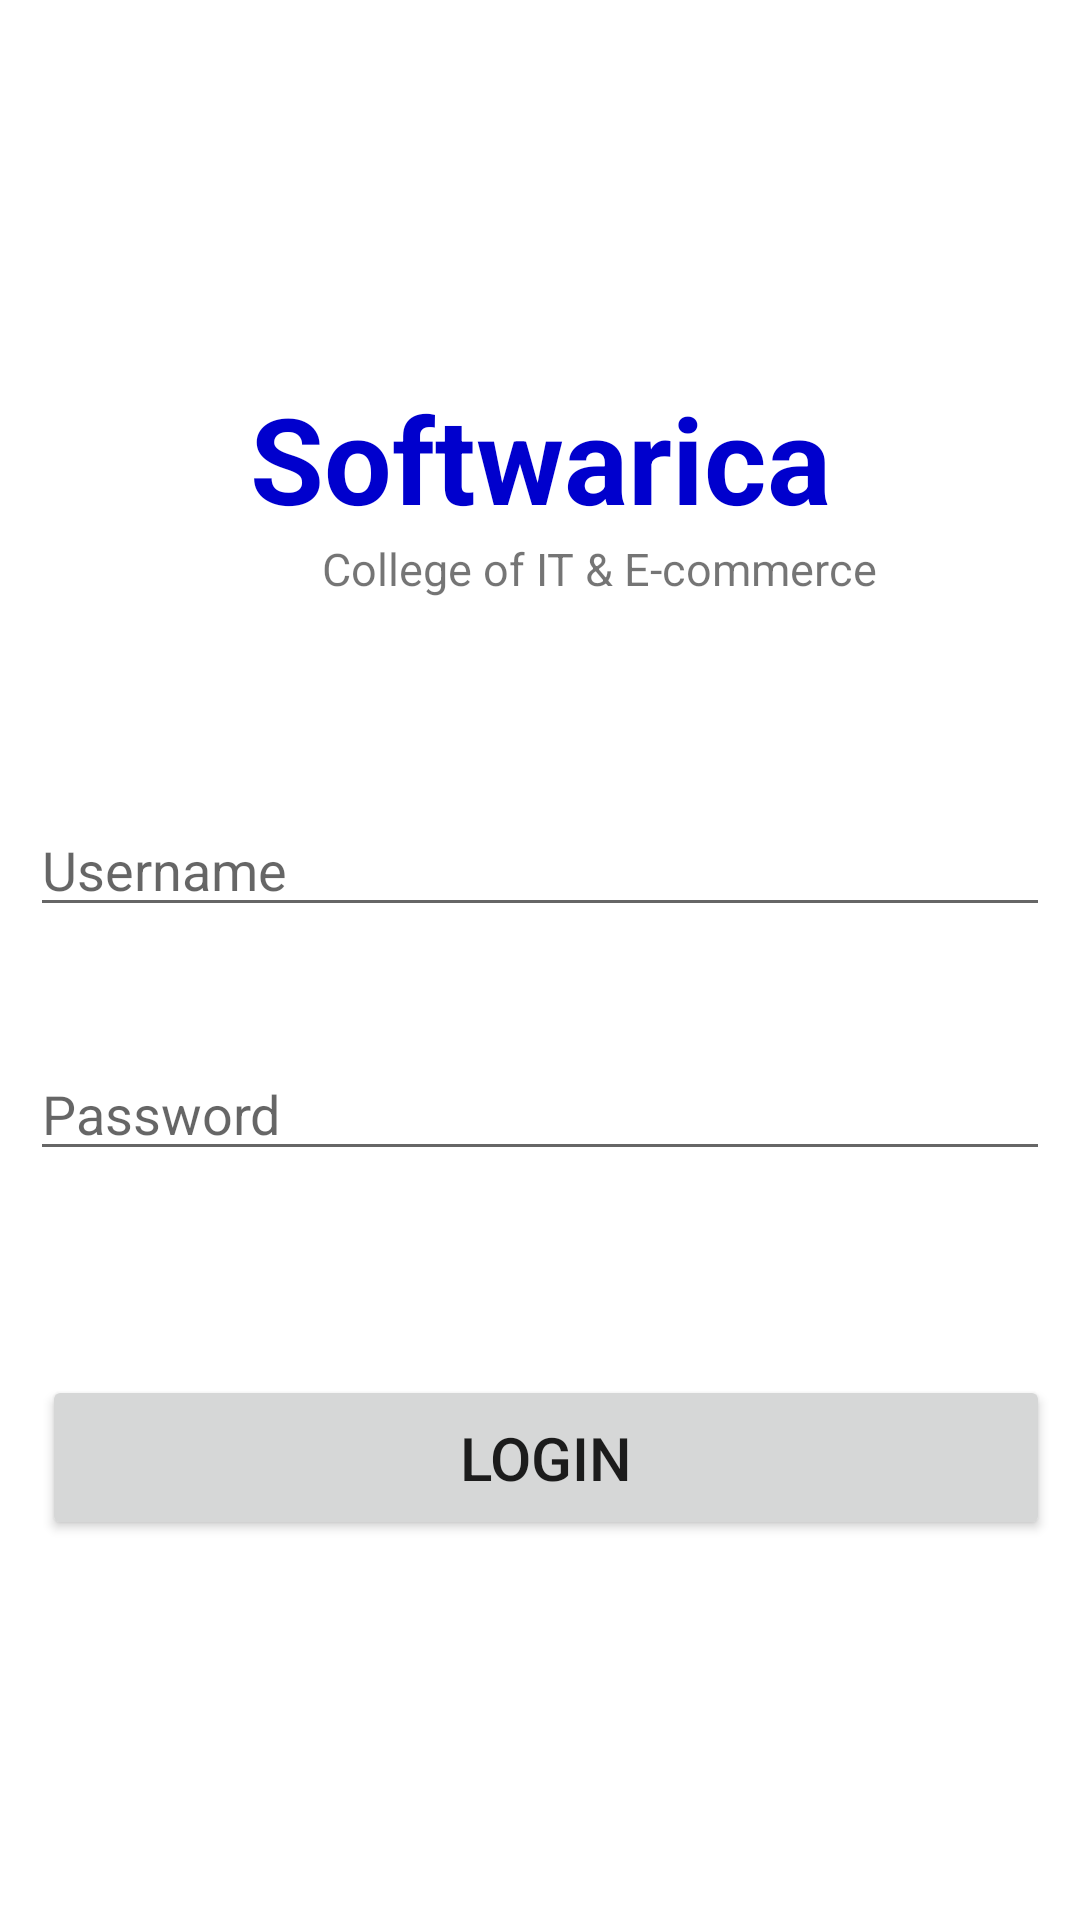

Write the Android layout XML for this screen, with the resource values it uses.
<!-- AndroidManifest.xml: application theme Theme.Assignment1Week4 -->
<!-- res/layout/activity_main.xml -->
<?xml version="1.0" encoding="utf-8"?>
<androidx.constraintlayout.widget.ConstraintLayout xmlns:android="http://schemas.android.com/apk/res/android"
    xmlns:app="http://schemas.android.com/apk/res-auto"
    xmlns:tools="http://schemas.android.com/tools"
    android:layout_width="match_parent"
    android:layout_height="match_parent"
    android:padding="10dp"
    tools:context=".MainActivity">


    <TextView
        android:id="@+id/textView"
        android:layout_width="wrap_content"
        android:layout_height="wrap_content"
        android:layout_marginTop="116dp"
        android:text="Softwarica"
        android:gravity="center"
        android:textSize="40sp"
        android:textColor="	#0000CD"
        android:textStyle="bold"
        app:layout_constraintEnd_toEndOf="parent"
        app:layout_constraintStart_toStartOf="parent"
        app:layout_constraintTop_toTopOf="parent" />

    <TextView
        android:id="@+id/textView2"
        android:layout_width="wrap_content"
        android:layout_height="wrap_content"
        android:text="College of IT &amp; E-commerce"
        android:textSize="15sp"
        app:layout_constraintEnd_toEndOf="parent"
        app:layout_constraintHorizontal_bias="0.629"
        app:layout_constraintStart_toStartOf="parent"
        app:layout_constraintTop_toBottomOf="@+id/textView" />

    <EditText
        android:id="@+id/username"
        android:layout_width="match_parent"
        android:layout_height="wrap_content"
        android:layout_marginTop="68dp"
        android:hint="Username"
        app:layout_constraintEnd_toEndOf="parent"
        app:layout_constraintHorizontal_bias="0.0"
        app:layout_constraintStart_toStartOf="parent"
        app:layout_constraintTop_toBottomOf="@+id/textView2" />

    <EditText
        android:id="@+id/password"
        android:layout_width="match_parent"
        android:layout_height="wrap_content"
        android:layout_marginTop="40dp"
        android:hint="Password"
        android:inputType="textPassword"
        app:layout_constraintStart_toStartOf="parent"
        app:layout_constraintTop_toBottomOf="@+id/username" />

    <Button
        android:id="@+id/login"
        android:layout_width="match_parent"
        android:layout_height="55dp"
        android:layout_marginStart="4dp"
        android:text="Login"
        android:textSize="20sp"
        android:layout_marginTop="68dp"
        app:layout_constraintStart_toStartOf="parent"
        app:layout_constraintTop_toBottomOf="@+id/password" />
</androidx.constraintlayout.widget.ConstraintLayout>
<!-- resources referenced by this layout -->
<resources>
  <style name="Theme.Assignment1Week4" parent="Theme.MaterialComponents.DayNight.DarkActionBar">
          
          <item name="colorPrimary">@color/purple_500</item>
          <item name="colorPrimaryVariant">@color/purple_700</item>
          <item name="colorOnPrimary">@color/white</item>
          
          <item name="colorSecondary">@color/teal_200</item>
          <item name="colorSecondaryVariant">@color/teal_700</item>
          <item name="colorOnSecondary">@color/black</item>
          
          <item name="android:statusBarColor" tools:targetApi="l">?attr/colorPrimaryVariant</item>
          
      </style>
  <!-- not gathered from this repository: default colours our renderer supplied (Android Studio template values) -->
  <color name="purple_500">#FF6200EE</color>
  <color name="purple_700">#FF3700B3</color>
  <color name="teal_200">#FF03DAC5</color>
  <color name="teal_700">#FF018786</color>
  <color name="black">#FF000000</color>
  <color name="white">#FFFFFFFF</color>
</resources>
